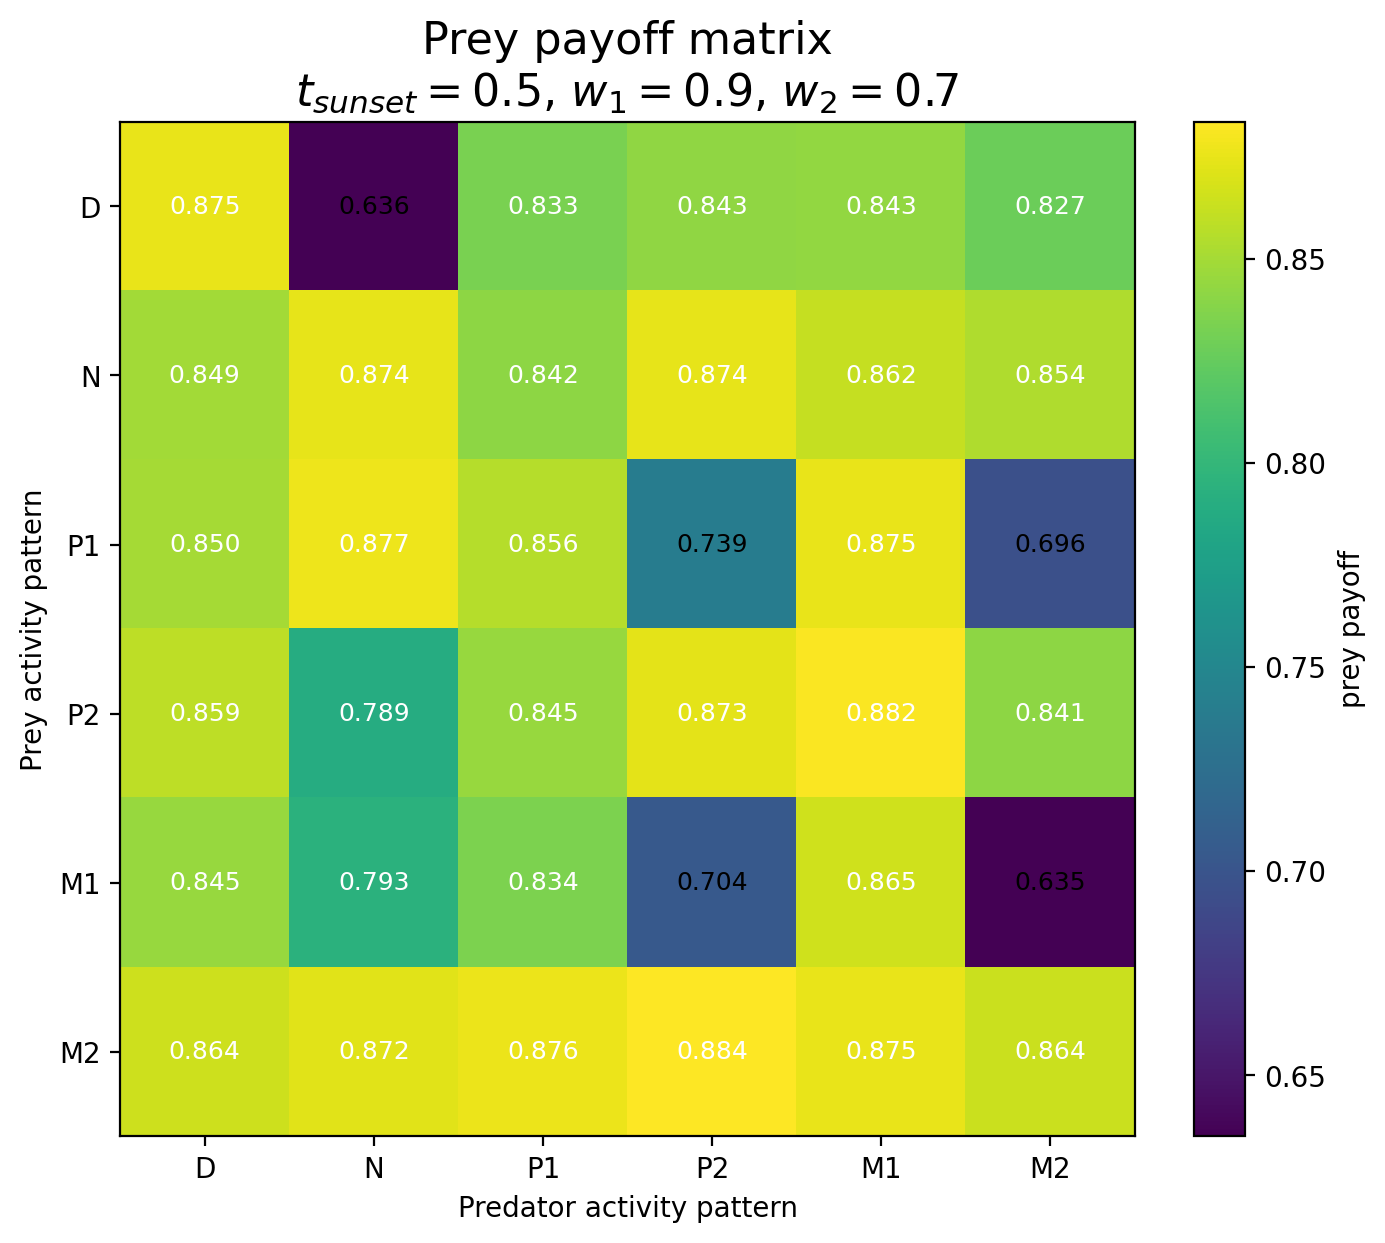

Values plotted in this chart, from the file beside it:
Prey / Predator, D, N, P1, P2, M1, M2
D, 0.8754, 0.6356, 0.8331, 0.8427, 0.8431, 0.8273
N, 0.8487, 0.8742, 0.8416, 0.8744, 0.8617, 0.8536
P1, 0.8499, 0.8775, 0.856, 0.7389, 0.8753, 0.6961
P2, 0.8591, 0.7886, 0.8454, 0.8731, 0.8818, 0.8412
M1, 0.845, 0.7933, 0.8342, 0.7044, 0.8651, 0.635
M2, 0.8642, 0.872, 0.8759, 0.8835, 0.8754, 0.8639
